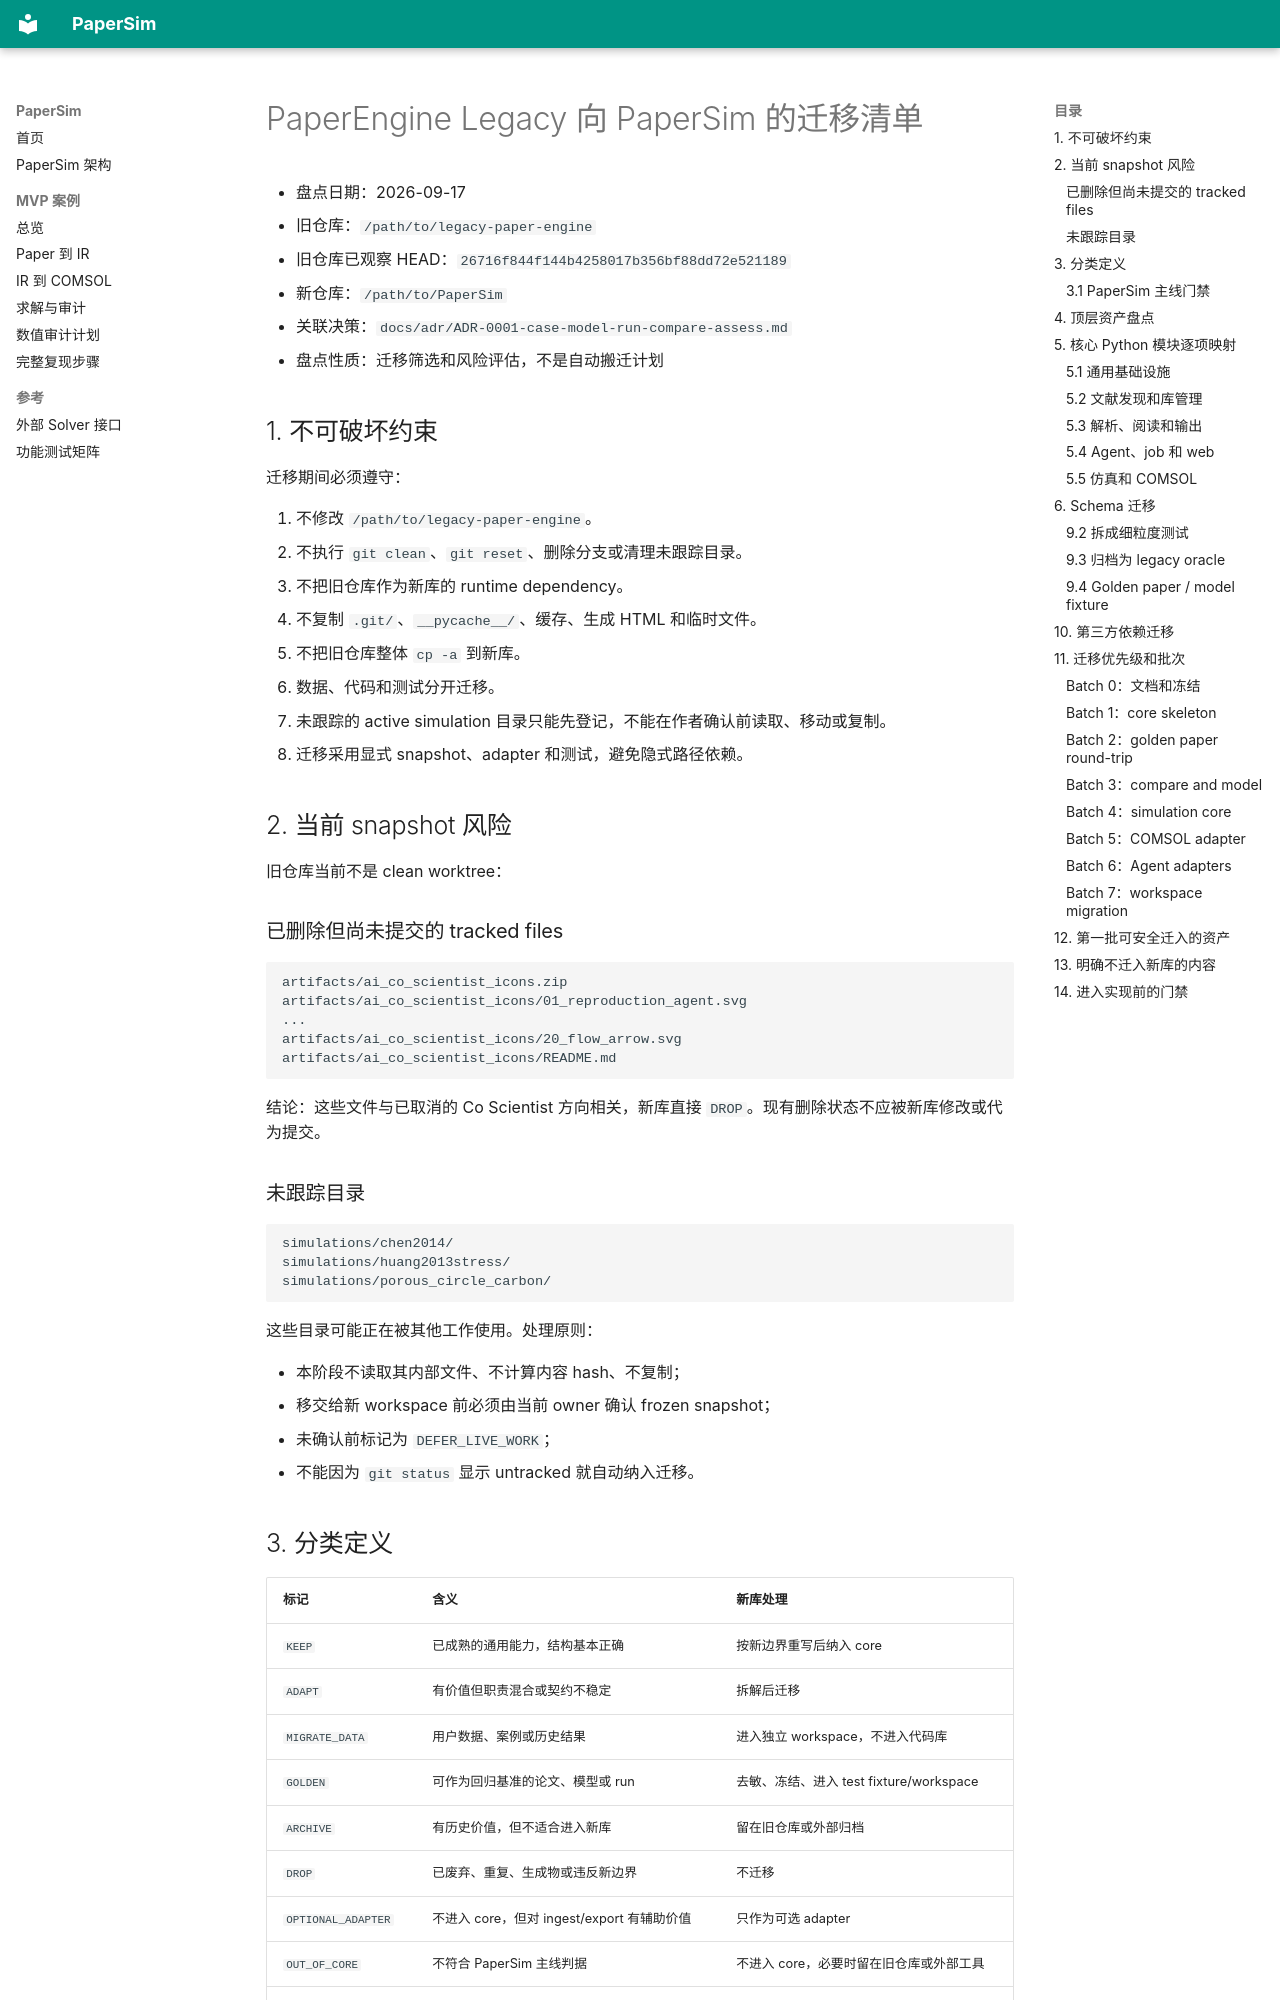

repository: aoyang17/PaperSim · page: MIGRATION_INVENTORY/index.html · generator: mkdocs

# PaperEngine Legacy 向 PaperSim 的迁移清单

- 盘点日期：2026-09-17
- 旧仓库：`/path/to/legacy-paper-engine`
- 旧仓库已观察 HEAD：`26716f844f144b4258017b356bf88dd72e521189`
- 新仓库：`/path/to/PaperSim`
- 关联决策：`docs/adr/ADR-0001-case-model-run-compare-assess.md`
- 盘点性质：迁移筛选和风险评估，不是自动搬迁计划

## 1. 不可破坏约束

迁移期间必须遵守：

1. 不修改 `/path/to/legacy-paper-engine`。
2. 不执行 `git clean`、`git reset`、删除分支或清理未跟踪目录。
3. 不把旧仓库作为新库的 runtime dependency。
4. 不复制 `.git/`、`__pycache__/`、缓存、生成 HTML 和临时文件。
5. 不把旧仓库整体 `cp -a` 到新库。
6. 数据、代码和测试分开迁移。
7. 未跟踪的 active simulation 目录只能先登记，不能在作者确认前读取、移动或复制。
8. 迁移采用显式 snapshot、adapter 和测试，避免隐式路径依赖。

## 2. 当前 snapshot 风险

旧仓库当前不是 clean worktree：

### 已删除但尚未提交的 tracked files

```text
artifacts/ai_co_scientist_icons.zip
artifacts/ai_co_scientist_icons/01_reproduction_agent.svg
...
artifacts/ai_co_scientist_icons/20_flow_arrow.svg
artifacts/ai_co_scientist_icons/README.md
```

结论：这些文件与已取消的 Co Scientist 方向相关，新库直接 `DROP`。现有删除状态不应被新库修改或代为提交。

### 未跟踪目录

```text
simulations/chen2014/
simulations/huang2013stress/
simulations/porous_circle_carbon/
```

这些目录可能正在被其他工作使用。处理原则：

- 本阶段不读取其内部文件、不计算内容 hash、不复制；
- 移交给新 workspace 前必须由当前 owner 确认 frozen snapshot；
- 未确认前标记为 `DEFER_LIVE_WORK`；
- 不能因为 `git status` 显示 untracked 就自动纳入迁移。

## 3. 分类定义

| 标记 | 含义 | 新库处理 |
|---|---|---|
| `KEEP` | 已成熟的通用能力，结构基本正确 | 按新边界重写后纳入 core |
| `ADAPT` | 有价值但职责混合或契约不稳定 | 拆解后迁移 |
| `MIGRATE_DATA` | 用户数据、案例或历史结果 | 进入独立 workspace，不进入代码库 |
| `GOLDEN` | 可作为回归基准的论文、模型或 run | 去敏、冻结、进入 test fixture/workspace |
| `ARCHIVE` | 有历史价值，但不适合进入新库 | 留在旧仓库或外部归档 |
| `DROP` | 已废弃、重复、生成物或违反新边界 | 不迁移 |
| `OPTIONAL_ADAPTER` | 不进入 core，但对 ingest/export 有辅助价值 | 只作为可选 adapter |
| `OUT_OF_CORE` | 不符合 PaperSim 主线判据 | 不进入 core，必要时留在旧仓库或外部工具 |
| `DEFER_LIVE_WORK` | 可能正在并行修改 | 暂停处理，等 owner 确认 |

### 3.1 PaperSim 主线门禁

PaperSim 的唯一主线是：

```text
论文 -> 本构模型/参数/观测 -> baseline 仿真复现
-> 分析比对 -> 质疑和替代模型 -> 迭代 -> 可靠性判断
```

一个旧模块只有在直接产生或验证 `Case`、`Model`、`Run`、`Compare` 或 `Assess` 时才进入 core。论文观测是 `Case` 内的数据；方程、参数、边界条件和 assumption 是 `Model.model.spec.json` 内的结构。搜索、筛选、偏好、BibTeX、主题管理、网页、Codex session 等均不再是 core 目标。
